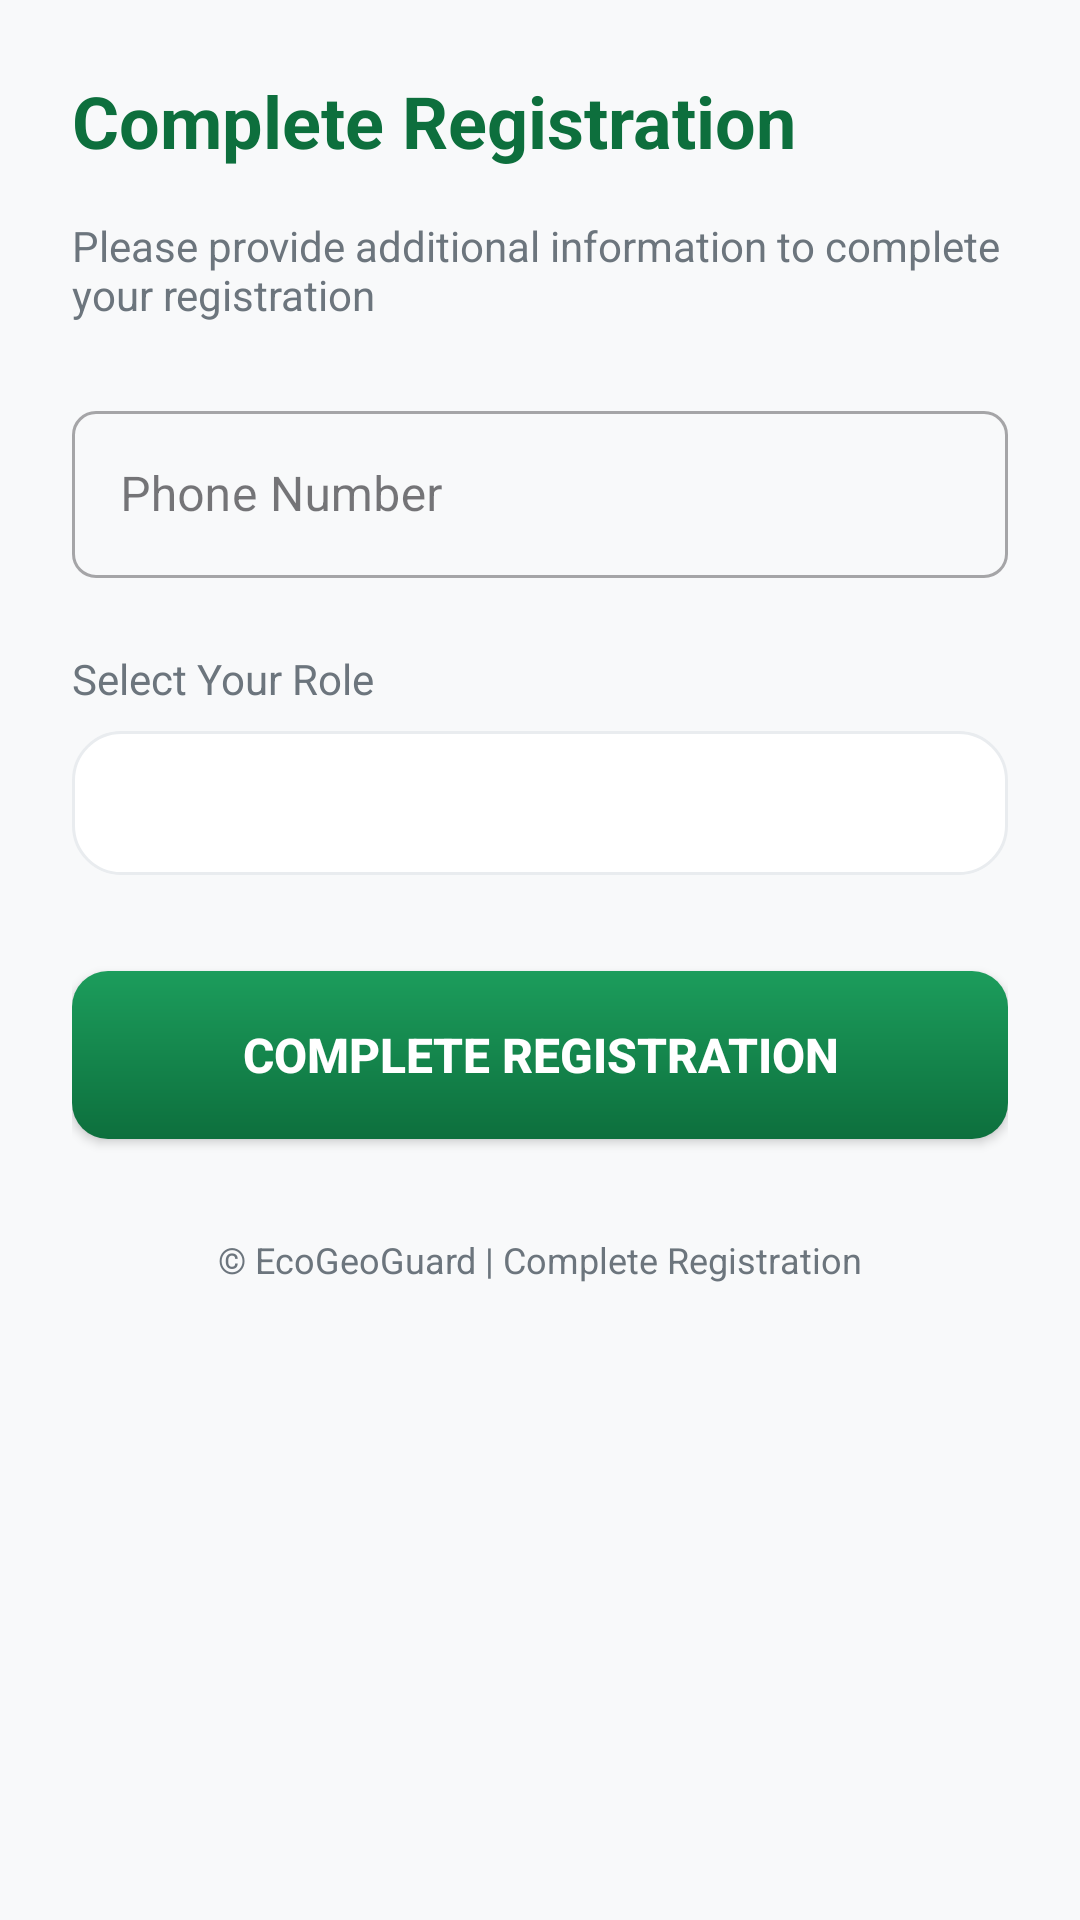

Layout XML and referenced resources for this Android screen:
<!-- AndroidManifest.xml: application theme Theme.EcoGeoGuard -->
<!-- res/layout/fragment_complete_registration.xml -->
<?xml version="1.0" encoding="utf-8"?>
<ScrollView xmlns:android="http://schemas.android.com/apk/res/android"
    xmlns:app="http://schemas.android.com/apk/res-auto"
    android:layout_width="match_parent"
    android:layout_height="match_parent"
    android:background="@color/bgLight">

    <LinearLayout
        android:layout_width="match_parent"
        android:layout_height="wrap_content"
        android:orientation="vertical"
        android:padding="24dp">

        
        <TextView
            android:layout_width="wrap_content"
            android:layout_height="wrap_content"
            android:text="Complete Registration"
            android:textSize="24sp"
            android:textStyle="bold"
            android:textColor="@color/primaryGreen"
            android:layout_marginBottom="16dp"/>

        <TextView
            android:layout_width="match_parent"
            android:layout_height="wrap_content"
            android:text="Please provide additional information to complete your registration"
            android:textSize="14sp"
            android:textColor="@color/textSecondary"
            android:layout_marginBottom="24dp"/>

        
        <com.google.android.material.textfield.TextInputLayout
            android:layout_width="match_parent"
            android:layout_height="wrap_content"
            android:hint="Phone Number"
            style="@style/Widget.MaterialComponents.TextInputLayout.OutlinedBox"
            app:boxCornerRadiusTopStart="8dp"
            app:boxCornerRadiusTopEnd="8dp"
            app:boxCornerRadiusBottomStart="8dp"
            app:boxCornerRadiusBottomEnd="8dp">

            <com.google.android.material.textfield.TextInputEditText
                android:id="@+id/etPhone"
                android:layout_width="match_parent"
                android:layout_height="wrap_content"
                android:inputType="phone"/>
        </com.google.android.material.textfield.TextInputLayout>

        
        <TextView
            android:layout_width="wrap_content"
            android:layout_height="wrap_content"
            android:text="Select Your Role"
            android:textSize="14sp"
            android:textColor="@color/textSecondary"
            android:layout_marginTop="24dp"
            android:layout_marginBottom="8dp"/>

        <Spinner
            android:id="@+id/spinnerRole"
            android:layout_width="match_parent"
            android:layout_height="48dp"
            android:background="@drawable/bg_card"/>

        
        <Button
            android:id="@+id/btnCompleteRegistration"
            android:layout_width="match_parent"
            android:layout_height="56dp"
            android:text="Complete Registration"
            android:textSize="16sp"
            android:textStyle="bold"
            android:textColor="@android:color/white"
            android:background="@drawable/bg_button_primary"
            android:layout_marginTop="32dp"/>

        
        <TextView
            android:layout_width="wrap_content"
            android:layout_height="wrap_content"
            android:text="© EcoGeoGuard | Complete Registration"
            android:textSize="12sp"
            android:textColor="@color/textSecondary"
            android:layout_gravity="center"
            android:layout_marginTop="32dp"/>
    </LinearLayout>
</ScrollView>
<!-- resources referenced by this layout -->
<resources>
  <color name="bgLight">#F8F9FA</color>
  <color name="primaryGreen">#0D6F3D</color>
  <color name="textSecondary">#6C757D</color>
  <!-- drawable bg_button_primary (drawable) -->
  <?xml version="1.0" encoding="utf-8"?>
  <shape xmlns:android="http://schemas.android.com/apk/res/android">
      <gradient
          android:startColor="#0D6F3D"
          android:endColor="#1C9D5C"
          android:angle="90"/>
      <corners android:radius="12dp"/>
      <padding
          android:left="16dp"
          android:top="12dp"
          android:right="16dp"
          android:bottom="12dp"/>
  </shape>
  <!-- drawable bg_card (drawable) -->
  <?xml version="1.0" encoding="utf-8"?>
  <shape xmlns:android="http://schemas.android.com/apk/res/android">
      <solid android:color="@color/bgWhite"/>
      <corners android:radius="16dp"/>
      <stroke
          android:width="1dp"
          android:color="#E9ECEF"/>
  </shape>
  <style name="Theme.EcoGeoGuard" parent="Theme.Material3.Light.NoActionBar">
          <item name="colorPrimary">@color/primaryGreen</item>
          <item name="colorSecondary">@color/secondaryGreen</item>
          <item name="android:statusBarColor">@color/primaryGreen</item>
          <item name="android:windowBackground">@color/bgLight</item>
      </style>
  <color name="bgWhite">#FFFFFF</color>
  <color name="secondaryGreen">#2E7D32</color>
</resources>
